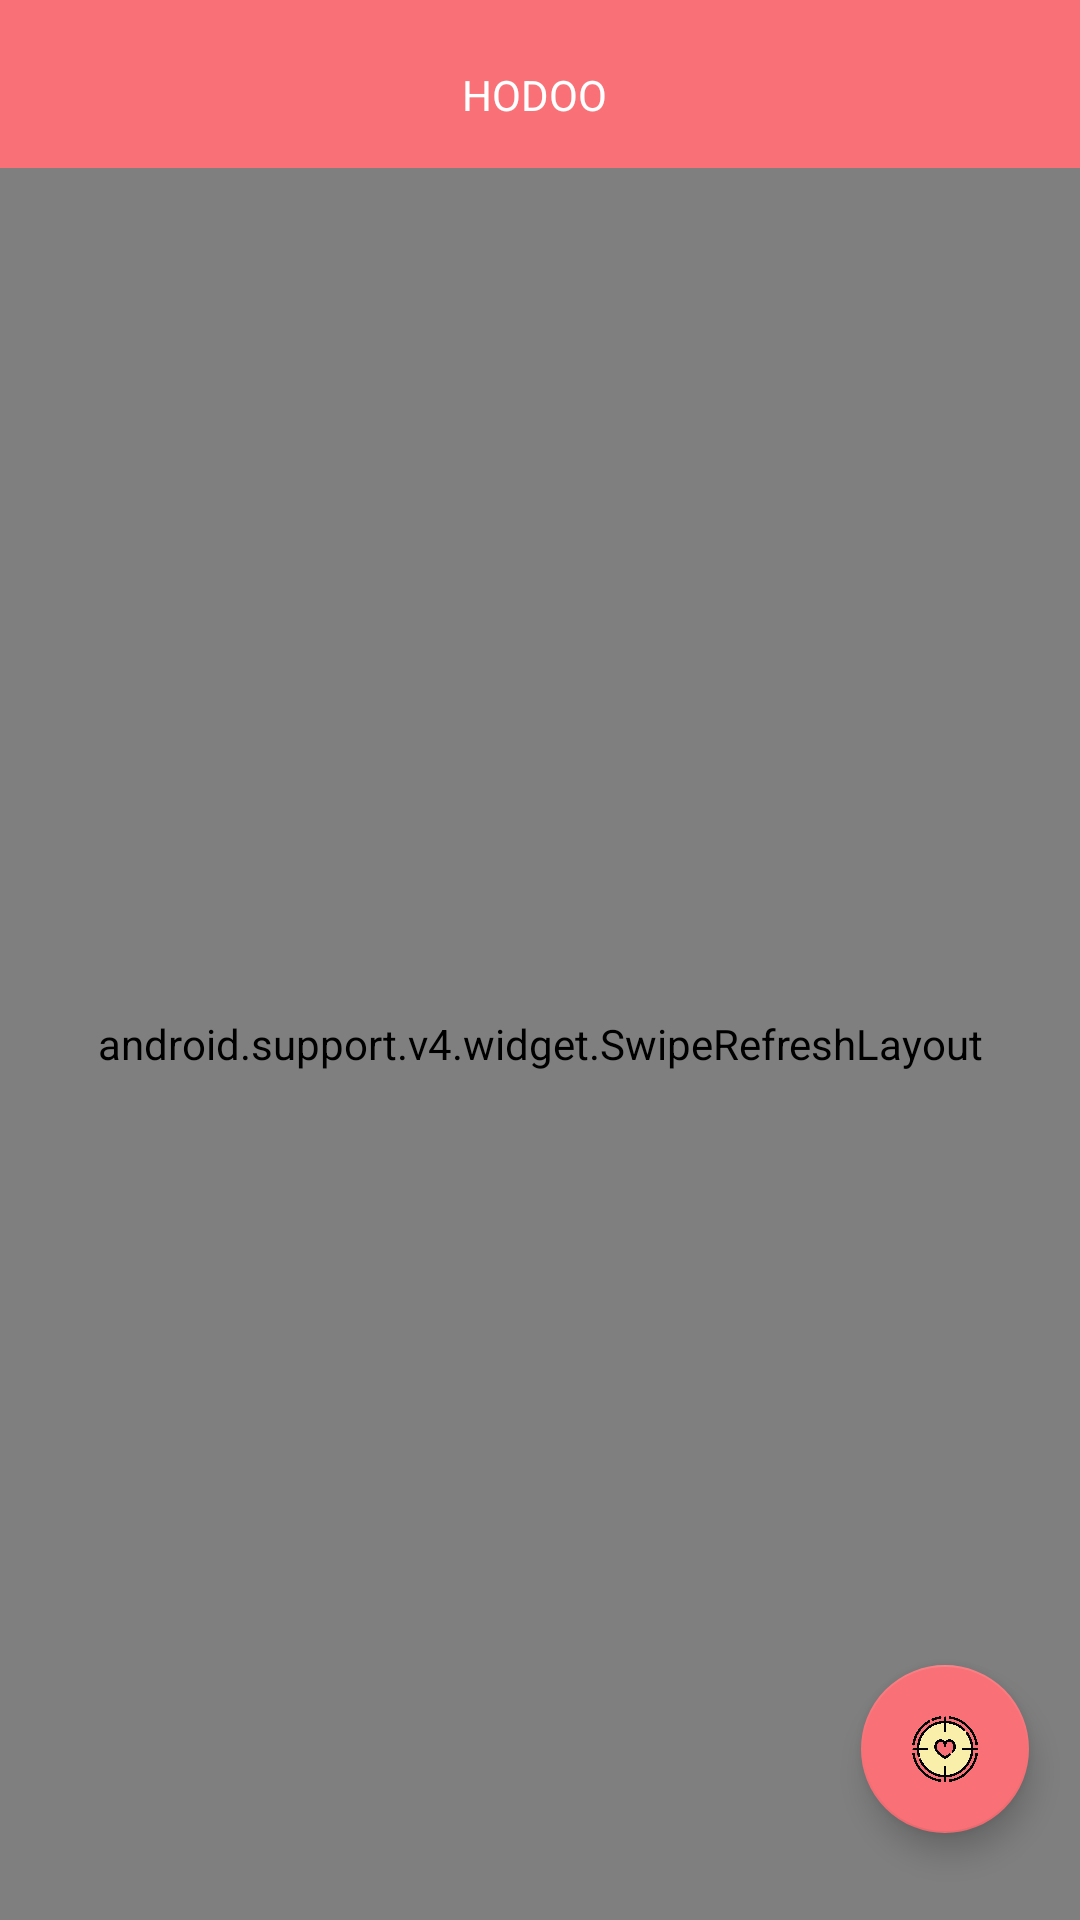

Produce the Android XML layout that renders to this screen, including the resource entries it uses.
<!-- AndroidManifest.xml: application theme AppTheme -->
<!-- res/layout/activity_main.xml -->
<?xml version="1.0" encoding="utf-8"?>
<layout xmlns:android="http://schemas.android.com/apk/res/android"
    xmlns:app="http://schemas.android.com/apk/res-auto"
    xmlns:tools="http://schemas.android.com/tools"
    >
<RelativeLayout
    android:layout_width="match_parent"
    android:layout_height="match_parent"
    >

    <android.support.v7.widget.Toolbar
        android:id="@+id/toolbar"
        android:layout_width="match_parent"
        android:layout_height="wrap_content"
        android:background="#f97177"
        android:fitsSystemWindows="true"
        >

    </android.support.v7.widget.Toolbar>

    <RelativeLayout
        android:layout_width="match_parent"
        android:layout_height="wrap_content"
        android:layout_alignParentLeft="true"
        android:layout_alignParentStart="true"
        android:layout_below="@+id/toolbar"
        android:id="@+id/relativeLayout">
        
        <android.support.v4.widget.SwipeRefreshLayout
            android:layout_width="match_parent"
            android:layout_height="match_parent"
            android:id="@+id/swipe_refresh">
        <android.support.v7.widget.RecyclerView
            android:id="@+id/recycle_view"
            android:layout_width="match_parent"
            android:layout_height="match_parent"
            android:layout_alignParentLeft="true"
            android:layout_alignParentStart="true"
            android:layout_alignParentTop="true" />
        </android.support.v4.widget.SwipeRefreshLayout>


    </RelativeLayout>

    <android.support.design.widget.FloatingActionButton
        android:id="@+id/floatingActionButton"
        android:layout_width="wrap_content"
        android:layout_height="wrap_content"
        android:layout_alignParentBottom="true"
        android:layout_alignParentEnd="true"
        android:layout_alignParentRight="true"
        android:layout_marginBottom="29dp"
        android:layout_marginEnd="17dp"
        android:layout_marginRight="17dp"
        android:clickable="true"
        app:backgroundTint="#f97177"
        app:elevation="6dp"
        app:srcCompat="@drawable/aim" />

    <TextView
        android:id="@+id/textView"
        android:layout_width="wrap_content"
        android:layout_height="wrap_content"
        android:layout_above="@+id/relativeLayout"
        android:layout_centerHorizontal="true"
        android:layout_marginBottom="15dp"
        android:text="HODOO "
        android:textColor="#fff" />

    <ImageButton
        android:id="@+id/userCenter"
        android:layout_width="wrap_content"
        android:layout_height="wrap_content"
        android:layout_above="@+id/relativeLayout"
        android:layout_alignLeft="@+id/floatingActionButton"
        android:layout_alignStart="@+id/floatingActionButton"
        android:layout_margin="@dimen/x4"
        android:background="@drawable/user_center" />
</RelativeLayout>


</layout>
<!-- resources referenced by this layout -->
<resources>
  <!-- drawable aim: png bitmap (drawable, 75262 bytes) -->
  <style name="AppTheme" parent="Theme.AppCompat.Light.NoActionBar">
          
          <item name="colorPrimary">@color/colorPrimary</item>
          <item name="colorPrimaryDark">@color/colorPrimaryDark</item>
          <item name="colorAccent">@color/colorAccent</item>
          <item name="android:colorControlHighlight">#f97177</item>
      </style>
  <!-- not gathered from this repository: default colours our renderer supplied (Android Studio template values) -->
  <color name="colorPrimary">#FF6200EE</color>
  <color name="colorPrimaryDark">#FF3700B3</color>
  <color name="colorAccent">#FF03DAC5</color>
</resources>
